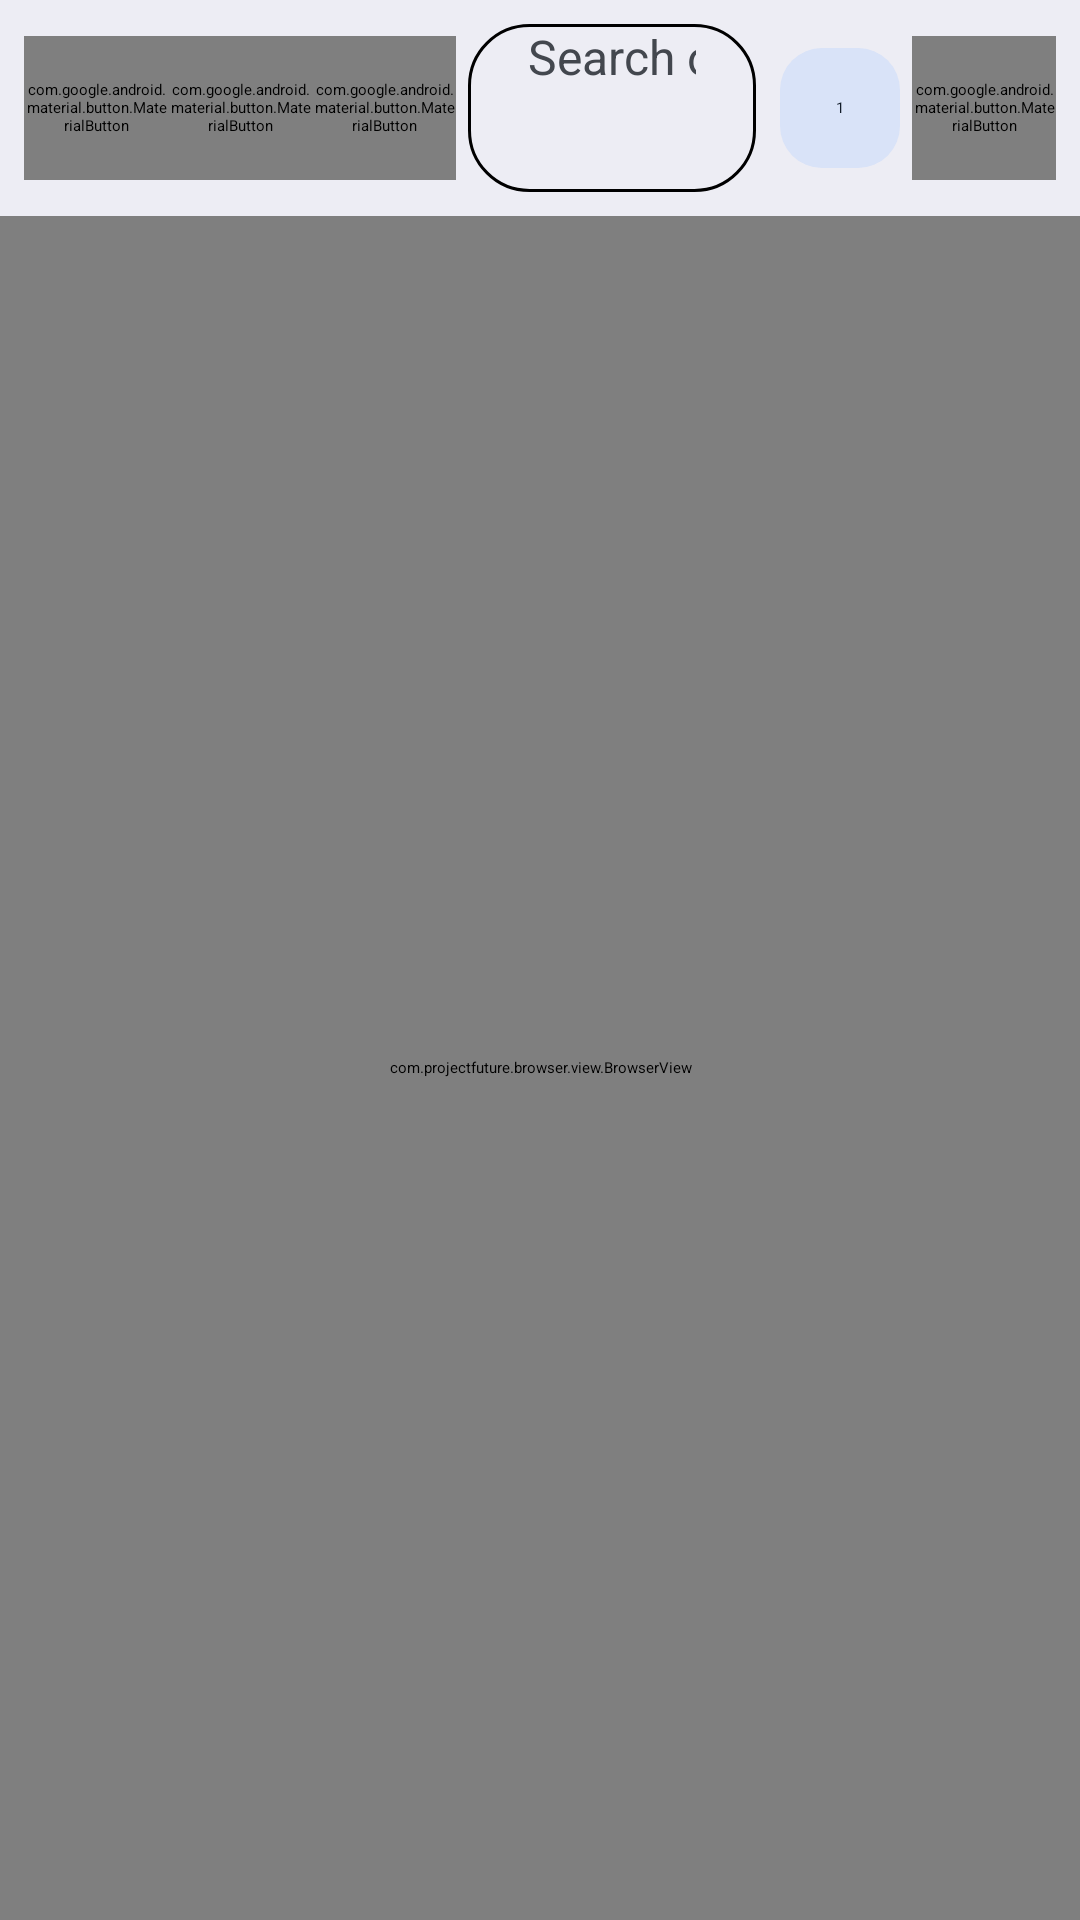

Layout XML and referenced resources for this Android screen:
<!-- AndroidManifest.xml: application theme Theme.ProjectFutureBrowser -->
<!-- res/layout/activity_main.xml -->
<?xml version="1.0" encoding="utf-8"?>
<LinearLayout xmlns:android="http://schemas.android.com/apk/res/android"
    xmlns:app="http://schemas.android.com/apk/res-auto"
    android:layout_width="match_parent"
    android:layout_height="match_parent"
    android:orientation="vertical"
    android:fitsSystemWindows="true">

    <LinearLayout
        android:layout_width="match_parent"
        android:layout_height="wrap_content"
        android:orientation="horizontal"
        android:background="?attr/colorSurfaceContainer"
        android:gravity="center_vertical"
        android:paddingHorizontal="8dp"
        android:paddingVertical="8dp">

        <com.google.android.material.button.MaterialButton
            android:id="@+id/buttonBack"
            style="?attr/materialIconButtonStyle"
            android:layout_width="48dp"
            android:layout_height="48dp"
            android:contentDescription="@string/action_back"
            app:icon="@drawable/ic_arrow_back" />

        <com.google.android.material.button.MaterialButton
            android:id="@+id/buttonForward"
            style="?attr/materialIconButtonStyle"
            android:layout_width="48dp"
            android:layout_height="48dp"
            android:contentDescription="@string/action_forward"
            app:icon="@drawable/ic_arrow_forward" />

        <com.google.android.material.button.MaterialButton
            android:id="@+id/buttonReload"
            style="?attr/materialIconButtonStyle"
            android:layout_width="48dp"
            android:layout_height="48dp"
            android:contentDescription="@string/action_reload"
            app:icon="@drawable/ic_reload" />

        <EditText
            android:id="@+id/editAddress"
            android:layout_width="0dp"
            android:layout_height="56dp"
            android:layout_weight="1"
            android:layout_marginHorizontal="4dp"
            android:background="@drawable/bg_address_bar"
            android:paddingHorizontal="20dp"
            android:hint="@string/address_hint"
            android:textColor="?attr/colorOnSurface"
            android:textColorHint="?attr/colorOnSurfaceVariant"
            android:textSize="16sp"
            android:imeOptions="actionGo"
            android:inputType="textUri"
            android:maxLines="1"
            android:singleLine="true"
            android:selectAllOnFocus="true" />

        <TextView
            android:id="@+id/buttonTabs"
            android:layout_width="40dp"
            android:layout_height="40dp"
            android:layout_marginStart="4dp"
            android:background="@drawable/bg_tab_count"
            android:foreground="?attr/selectableItemBackgroundBorderless"
            android:clickable="true"
            android:focusable="true"
            android:contentDescription="@string/action_tabs"
            android:gravity="center"
            android:text="1"
            android:textColor="?attr/colorOnSecondaryContainer"
            android:textAppearance="?attr/textAppearanceLabelLarge" />

        <com.google.android.material.button.MaterialButton
            android:id="@+id/buttonMenu"
            style="?attr/materialIconButtonStyle"
            android:layout_width="48dp"
            android:layout_height="48dp"
            android:layout_marginStart="4dp"
            android:contentDescription="@string/action_menu"
            app:icon="@drawable/ic_more_vert" />

    </LinearLayout>

    <com.google.android.material.progressindicator.LinearProgressIndicator
        android:id="@+id/progressBar"
        style="@style/Widget.Material3Expressive.LinearProgressIndicator.Wavy"
        android:layout_width="match_parent"
        android:layout_height="wrap_content"
        android:visibility="gone"
        android:indeterminate="true" />

    <LinearLayout
        android:id="@+id/findBar"
        android:layout_width="match_parent"
        android:layout_height="wrap_content"
        android:orientation="horizontal"
        android:background="?attr/colorSurfaceContainer"
        android:gravity="center_vertical"
        android:paddingHorizontal="4dp"
        android:paddingVertical="6dp"
        android:visibility="gone">

        <EditText
            android:id="@+id/editFindQuery"
            android:layout_width="0dp"
            android:layout_height="40dp"
            android:layout_weight="1"
            android:layout_marginEnd="4dp"
            android:background="@drawable/bg_address_bar"
            android:textColor="?attr/colorOnSurface"
            android:textColorHint="?attr/colorOnSurfaceVariant"
            android:paddingHorizontal="12dp"
            android:hint="@string/find_in_page_hint"
            android:imeOptions="actionSearch"
            android:maxLines="1"
            android:singleLine="true" />

        <TextView
            android:id="@+id/textFindCount"
            android:layout_width="wrap_content"
            android:layout_height="wrap_content"
            android:layout_marginEnd="4dp"
            android:minWidth="48dp"
            android:gravity="center"
            android:text="0/0"
            android:textColor="?attr/colorOnSurface"
            android:textSize="13sp" />

        <ImageButton
            android:id="@+id/buttonFindPrev"
            android:layout_width="40dp"
            android:layout_height="40dp"
            android:background="?attr/selectableItemBackgroundBorderless"
            android:contentDescription="@string/find_previous"
            android:src="@drawable/ic_arrow_back"
            app:tint="?attr/colorOnSurface" />

        <ImageButton
            android:id="@+id/buttonFindNext"
            android:layout_width="40dp"
            android:layout_height="40dp"
            android:background="?attr/selectableItemBackgroundBorderless"
            android:contentDescription="@string/find_next"
            android:src="@drawable/ic_arrow_forward"
            app:tint="?attr/colorOnSurface" />

        <ImageButton
            android:id="@+id/buttonFindClose"
            android:layout_width="40dp"
            android:layout_height="40dp"
            android:background="?attr/selectableItemBackgroundBorderless"
            android:contentDescription="@string/find_close"
            android:src="@drawable/ic_close"
            app:tint="?attr/colorOnSurface" />

    </LinearLayout>

    <com.projectfuture.browser.view.BrowserView
        android:id="@+id/browserView"
        android:layout_width="match_parent"
        android:layout_height="0dp"
        android:layout_weight="1"
        android:background="?attr/colorSurface" />

</LinearLayout>
<!-- resources referenced by this layout -->
<resources>
  <!-- drawable bg_address_bar (drawable) -->
  <shape xmlns:android="http://schemas.android.com/apk/res/android"
      android:shape="rectangle">
      <solid android:color="@color/address_bar_background" />
      <corners android:radius="20dp" />
      <stroke
          android:width="1dp"
          android:color="@color/address_bar_stroke" />
  </shape>
  <!-- drawable bg_tab_count (drawable) -->
  <shape xmlns:android="http://schemas.android.com/apk/res/android"
      android:shape="rectangle">
      <solid android:color="?attr/colorSecondaryContainer" />
      <corners android:radius="14dp" />
  </shape>
  <!-- drawable ic_arrow_back (drawable) -->
  <vector xmlns:android="http://schemas.android.com/apk/res/android"
      android:width="24dp"
      android:height="24dp"
      android:viewportWidth="24"
      android:viewportHeight="24"
      android:tint="#000000">
      <path
          android:fillColor="#FF000000"
          android:pathData="M20,11H7.83l5.59,-5.59L12,4l-8,8 8,8 1.41,-1.41L7.83,13H20v-2z" />
  </vector>
  <!-- drawable ic_arrow_forward (drawable) -->
  <vector xmlns:android="http://schemas.android.com/apk/res/android"
      android:width="24dp"
      android:height="24dp"
      android:viewportWidth="24"
      android:viewportHeight="24">
      <path
          android:fillColor="#FF000000"
          android:pathData="M4,11v2h12.17l-5.59,5.59L12,20l8,-8 -8,-8 -1.41,1.41L16.17,11H4z" />
  </vector>
  <string name="action_back">Back</string>
  <string name="action_forward">Forward</string>
  <string name="action_menu">More options</string>
  <string name="action_reload">Reload</string>
  <string name="action_tabs">Open tabs</string>
  <string name="address_hint">Search or type a URL</string>
  <string name="find_close">Close find bar</string>
  <string name="find_in_page_hint">Find in page</string>
  <string name="find_next">Next match</string>
  <string name="find_previous">Previous match</string>
  <color name="md_primary">#FF2F5FA8</color>
  <color name="md_on_primary">#FFFFFFFF</color>
  <color name="md_primary_container">#FFD6E3FF</color>
  <color name="md_on_primary_container">#FF001B3F</color>
  <color name="md_primary_inverse">#FFAAC7FF</color>
  <color name="md_secondary">#FF55606F</color>
  <color name="md_on_secondary">#FFFFFFFF</color>
  <color name="md_secondary_container">#FFD9E3F8</color>
  <color name="md_on_secondary_container">#FF121C29</color>
  <color name="md_tertiary">#FF8A5300</color>
  <color name="md_on_tertiary">#FFFFFFFF</color>
  <color name="md_tertiary_container">#FFFFDDB3</color>
  <color name="md_on_tertiary_container">#FF2B1700</color>
  <color name="md_error">#FFBA1A1A</color>
  <color name="md_on_error">#FFFFFFFF</color>
  <color name="md_error_container">#FFFFDAD6</color>
  <color name="md_on_error_container">#FF410002</color>
  <color name="md_background">#FFF9F9FF</color>
  <color name="md_on_background">#FF1A1B20</color>
  <color name="md_surface">#FFF9F9FF</color>
  <color name="md_on_surface">#FF1A1B20</color>
  <color name="md_surface_variant">#FFE0E2EC</color>
  <color name="md_on_surface_variant">#FF43474E</color>
  <color name="md_surface_inverse">#FF2F3036</color>
  <color name="md_on_surface_inverse">#FFF1F0F7</color>
  <color name="md_surface_container_lowest">#FFFFFFFF</color>
  <color name="md_surface_container_low">#FFF3F3FA</color>
  <color name="md_surface_container">#FFEDEDF4</color>
  <color name="md_surface_container_high">#FFE7E8EE</color>
  <color name="md_surface_container_highest">#FFE2E2E9</color>
  <color name="md_outline">#FF73777F</color>
  <color name="md_outline_variant">#FFC3C7CF</color>
  <color name="md_scrim">#FF000000</color>
</resources>
